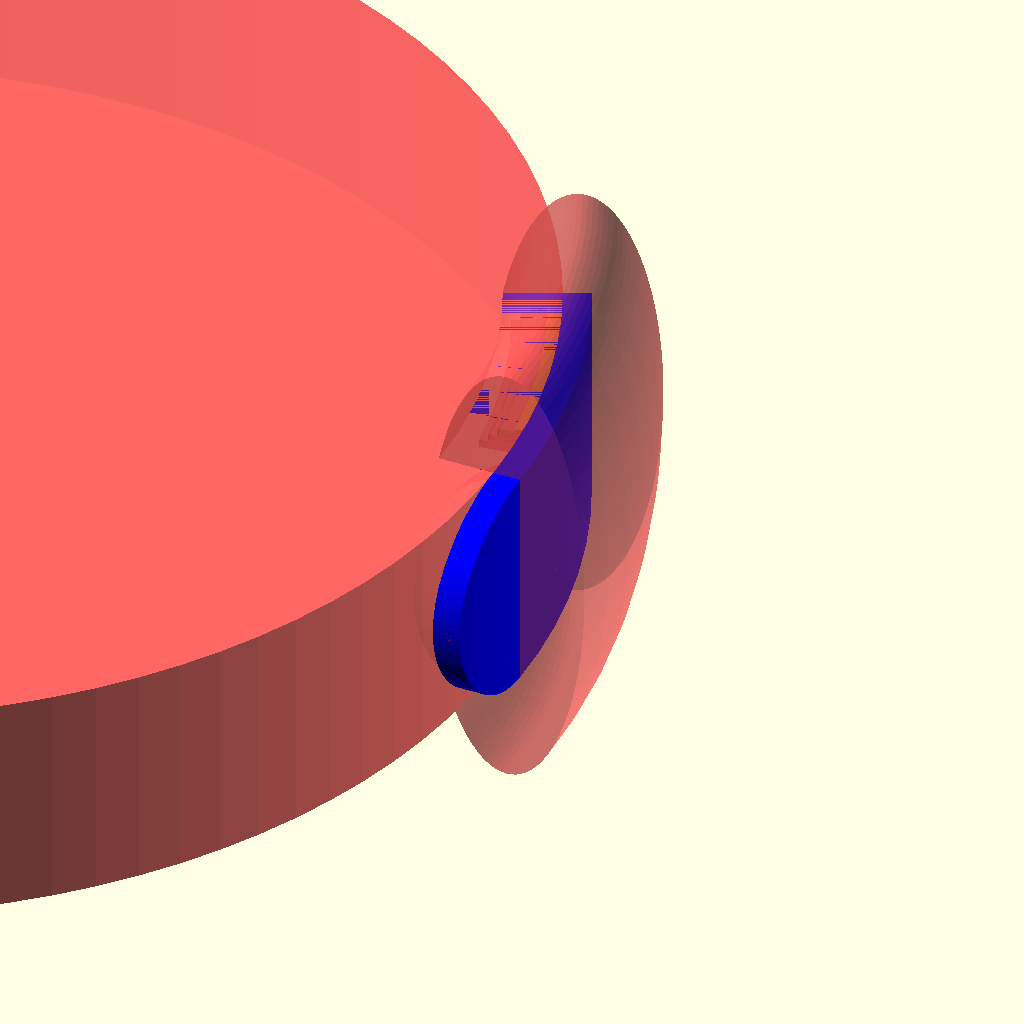
Cell 1: the model at its default parameters.
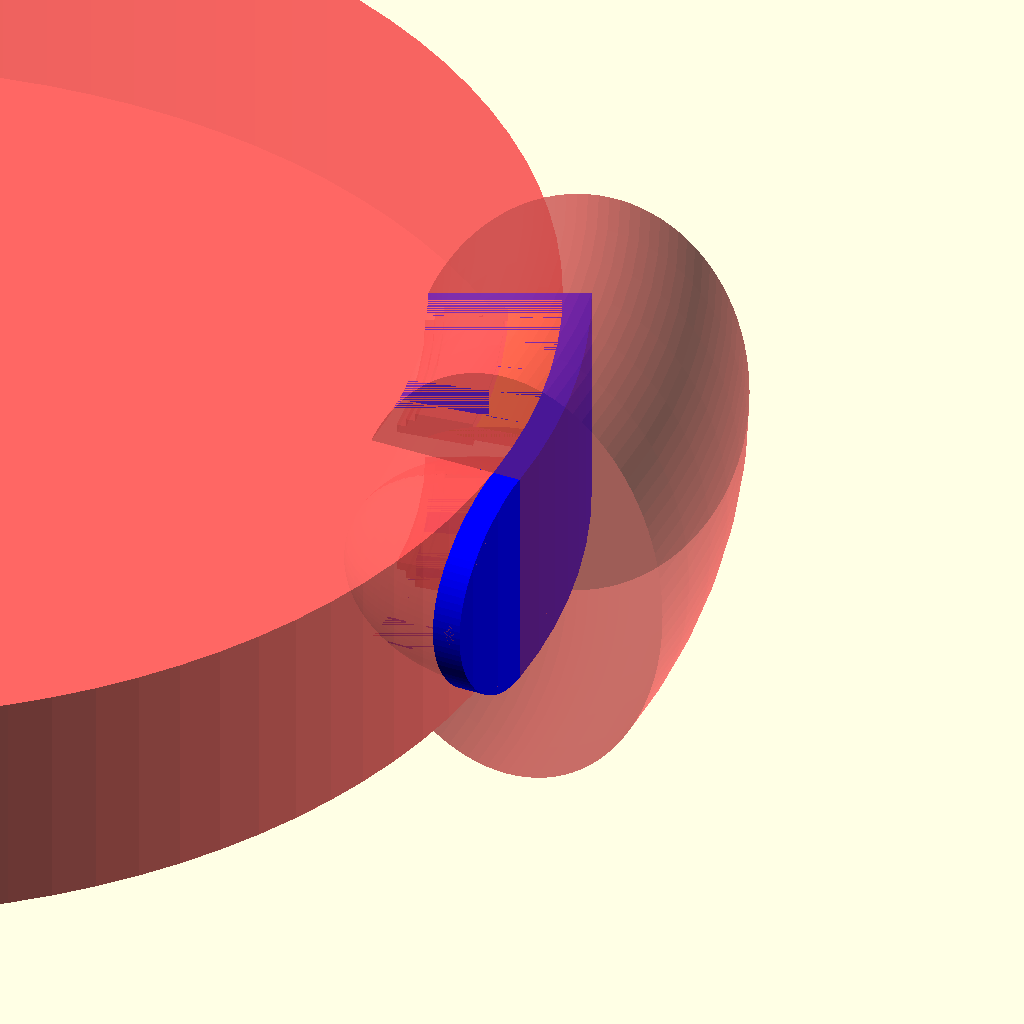
Cell 2 — newrC set to 17.8, the other parameters unchanged.
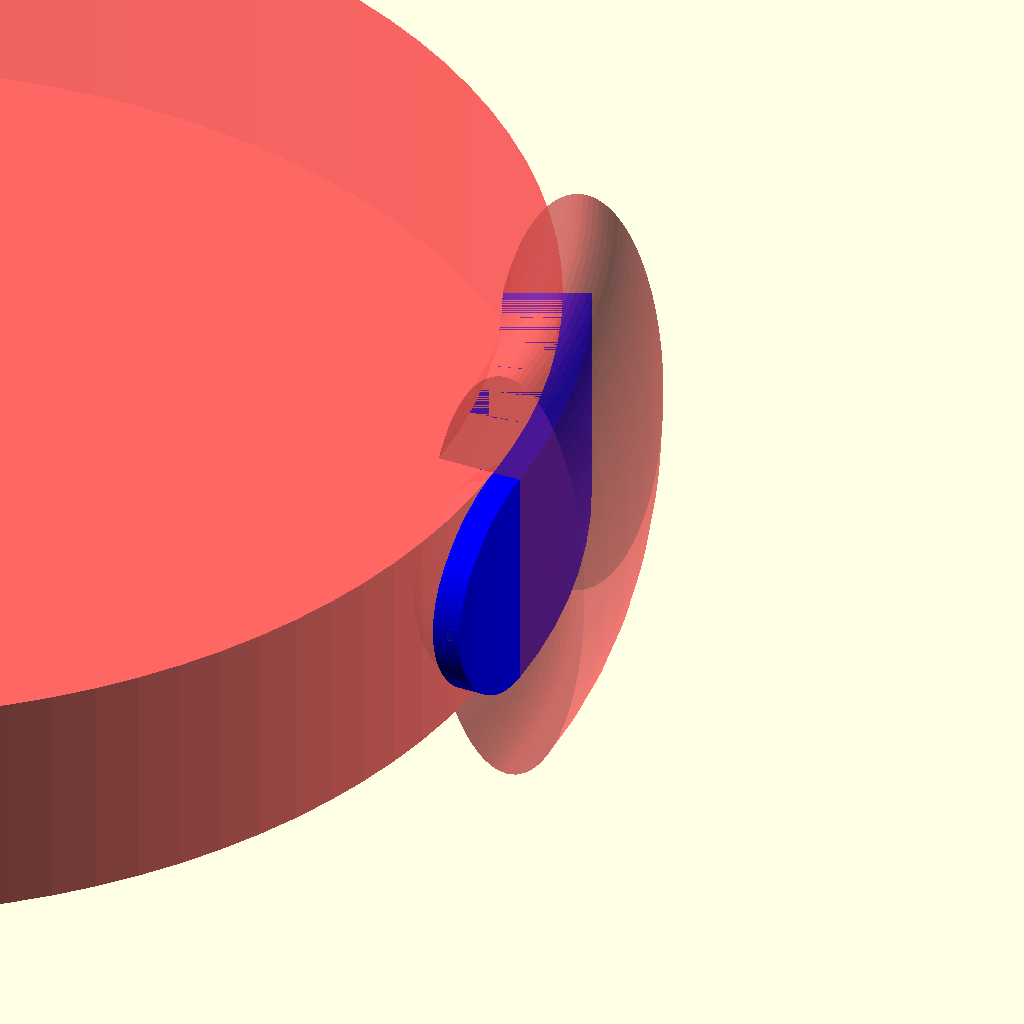
Cell 3 — espx set to 9.6, the other parameters unchanged.
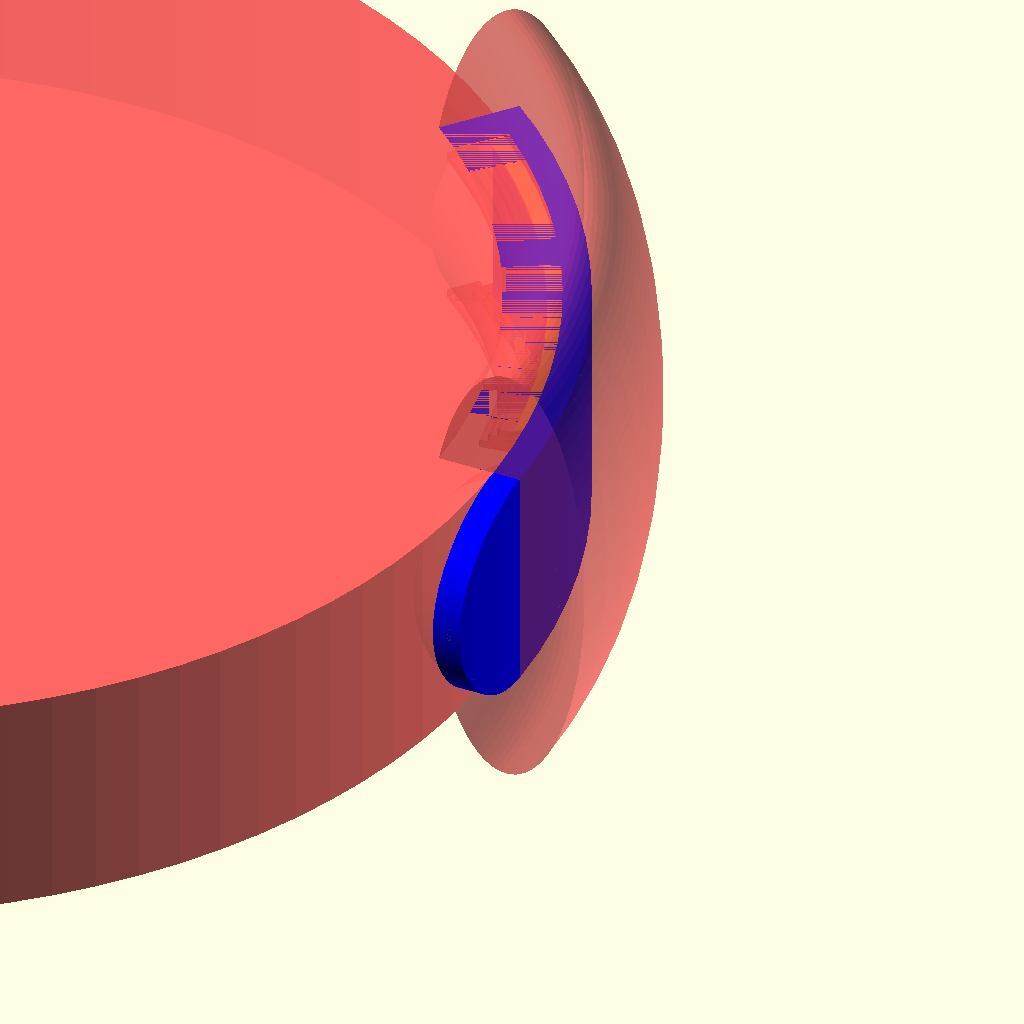
Cell 4: angulo = 50 (everything else at default).
One fixed orthographic camera (rotation 55°, 0°, 25°; colour scheme Cornfield) for every cell.
The OpenSCAD source (Miscelaneo/AlineFone/alineAzul.scad):
// ----- ----- FONE DA ALINE ----- ----- //

// ----- ----- Declaração de Variáveis ----- ----- //
RC=155/2;
rC=25/2;
newrC=8.9;
rCil=0.99*RC;
esp=1;

esp2=1;
espx=4.8;

rfio=5.8/2;
angulo=25;
$fn = 100; // Number of fragments - higher = smoother

easy=0.75;
more1=2.2;
more2=2;
more3=0.95;
dede=16.4;

// ----- ----- Declaração de Funções ----- ----- //
module torus(R = RC, rz = rC, rx=newrC) {
    translate([R, 0, 0])resize(newsize=[2*rx,2*rz,0])circle(rz);
}

module sb(arco){
    rotate([0,0,(arco/RC)*(360/(2*PI))])translate([0,0,dede/2]) // sem buraquinho
    rotate_extrude(angle=angulo-(arco/RC)*(360/(2*PI))){
        union(){
            aux=newrC-espx-0.9;
            aux2=10.825-dede/2-esp;
            aux3=2;
            translate([RC-newrC+espx-aux3/2,0.9,0])square([aux/2+0.15+aux3/2,0.9]);
            translate([RC-newrC+espx-aux3,0,0])square([aux/2+0.15+aux3,0.9]);
            translate([RC-newrC+espx,0,0])square([aux/2+0.15,2.7]);
            translate([RC-newrC+espx+aux/2+0.15,easy,0])square([aux/2,3]);
            translate([RC-newrC+espx+aux+0.15,0,0])square([1,aux2]);
            translate([RC-newrC+espx+aux+0.15,aux2,0])polygon(points=[[0,0],[1,0],[0,0.8]]);
        }
    }
    mirror([0,0,1])rotate([0,0,(arco/RC)*(360/(2*PI))])translate([0,0,dede/2]) // sem buraquinho
    rotate_extrude(angle=angulo-(arco/RC)*(360/(2*PI))){
        union(){
            aux=newrC-espx-0.9;
            aux2=10.825-dede/2-esp;
            aux3=2;
            translate([RC-newrC+espx-aux3/2,0.9,0])square([aux/2+0.15+aux3/2,0.9]);
            translate([RC-newrC+espx-aux3,0,0])square([aux/2+0.15+aux3,0.9]);
            translate([RC-newrC+espx,0,0])square([aux/2+0.15,2.7]);
            translate([RC-newrC+espx+aux/2+0.15,easy,0])square([aux/2,3]);
            translate([RC-newrC+espx+aux+0.15,0,0])square([1,aux2]);
            translate([RC-newrC+espx+aux+0.15,aux2,0])polygon(points=[[0,0],[1,0],[0,0.8]]);
        }
    }
}

module cb(arco){
    rotate([0,0,(arco/RC)*(360/(2*PI))])translate([0,0,dede/2]) // com buraquinho
    rotate_extrude(angle=angulo-(arco/RC)*(360/(2*PI))){
        union(){
            aux=newrC-espx-0.9;
            aux2=10.825-dede/2-esp;
            aux3=2;
            translate([RC-newrC+espx-aux3/2,0.9,0])square([aux/2+0.15+aux3/2,0.9]);
            translate([RC-newrC+espx-aux3,0,0])square([aux/2+0.15+aux3,0.9]);
            translate([RC-newrC+espx,0,0])square([aux/2+0.15,2.7]);
            translate([RC-newrC+espx+aux/2+0.15,easy,0])square([aux/2,aux2+0.8-easy]);
            translate([RC-newrC+espx+aux+0.15,0,0])square([1,aux2]);
            translate([RC-newrC+espx+aux+0.15,aux2,0])polygon(points=[[0,0],[1,0],[0,0.8]]);
        }
    }
    mirror([0,0,1])rotate([0,0,(arco/RC)*(360/(2*PI))])translate([0,0,dede/2]) // com buraquinho
    rotate_extrude(angle=angulo-(arco/RC)*(360/(2*PI))){
        union(){
            aux=newrC-espx-0.9;
            aux2=10.825-dede/2-esp;
            aux3=2;
            translate([RC-newrC+espx-aux3/2,0.9,0])square([aux/2+0.15+aux3/2,0.9]);
            translate([RC-newrC+espx-aux3,0,0])square([aux/2+0.15+aux3,0.9]);
            translate([RC-newrC+espx,0,0])square([aux/2+0.15,2.7]);
            translate([RC-newrC+espx+aux/2+0.15,easy,0])square([aux/2,aux2+0.8-easy]);
            translate([RC-newrC+espx+aux+0.15,0,0])square([1,aux2]);
            translate([RC-newrC+espx+aux+0.15,aux2,0])polygon(points=[[0,0],[1,0],[0,0.8]]);
        }
    }
}

module pontinha(arcosb,arcocb){
    intersection(){
        union(){
            difference(){
                sb(arcosb);
                #cb(arcocb);
            }
        }
        union(){
            intersection(){
                #cylinder(2*rC,rCil,rCil,center=true);
                #translate([RC,0,0])resize(newsize=[2*newrC-2*esp,2*rC,0])sphere(rC-esp);
            }
            intersection(){
                #rotate_extrude(angle=angulo)torus(rz=rC-esp,rx=newrC-esp);
                #cylinder(2*rC,rCil,rCil,center=true);
            }
        }
    }
}

// ----- ----- MAIN ----- ----- //

//sb(30); // deslize sem buraquinho 
//cb(1); // deslize com buraquinho

/*
// Concave
difference(){
    union(){
        intersection(){
            cylinder(2*rC,rCil,rCil,center=true);
            translate([RC,0,0])resize(newsize=[2*newrC,2*rC,0])sphere(rC);
        }
        intersection(){
            rotate_extrude(angle=angulo)torus();
            cylinder(2*rC,rCil,rCil,center=true);
        }
    }
    union(){
        intersection(){
            #cylinder(2*rC,rCil,rCil,center=true);
            #translate([RC,0,0])resize(newsize=[2*newrC-2*esp,2*rC,0])sphere(rC-esp);
        }
        intersection(){
            #rotate_extrude(angle=angulo)torus(rz=rC-esp,rx=newrC-esp);
            #cylinder(2*rC,rCil,rCil,center=true);
        }
    }
}
*/
/*
// Cube Bloqueador
intersection(){
    rotate([0,0,angulo])translate([RC-newrC,-esp2,-rC])cube([espx,esp2,2*rC]);
    union(){
        intersection(){
            #cylinder(2*rC,rCil,rCil,center=true);
            #translate([RC,0,0])resize(newsize=[2*newrC-2*esp,2*rC,0])sphere(rC-esp);
        }
        intersection(){
            #rotate_extrude(angle=angulo)torus(rz=rC-esp,rx=newrC-esp);
            #cylinder(2*rC,rCil,rCil,center=true);
        }
    }
}
*/


pontinha(10,10);
esp3=3;
color("blue"){
difference(){
    union(){
        intersection(){
            difference(){
                cylinder(2*rC,rCil+esp3,rCil+esp3,center=true);
                #cylinder(2*rC,rCil,rCil,center=true);
            } 
            #rotate_extrude(angle=angulo)torus(R=rCil+esp3/2,rz=2*rC);
        }
        intersection(){
            translate([rCil,0,0])rotate([0,90,0])cylinder(3*esp3,rC,rC,center=true);
            difference(){
                cylinder(2*rC,rCil+esp3,rCil+esp3,center=true);
                #cylinder(2*rC,rCil,rCil,center=true);
            }
        }
    }
    #rotate([0,0,0.1])cb(1); // deslize com buraquinho
}
}
Customizer parameters (derived from the source; name, type, default, range or options):
newrC: number, default 8.9
esp: number, default 1
esp2: number, default 1
espx: number, default 4.8
angulo: number, default 25
easy: number, default 0.75
more1: number, default 2.2
more2: number, default 2
more3: number, default 0.95
dede: number, default 16.4
